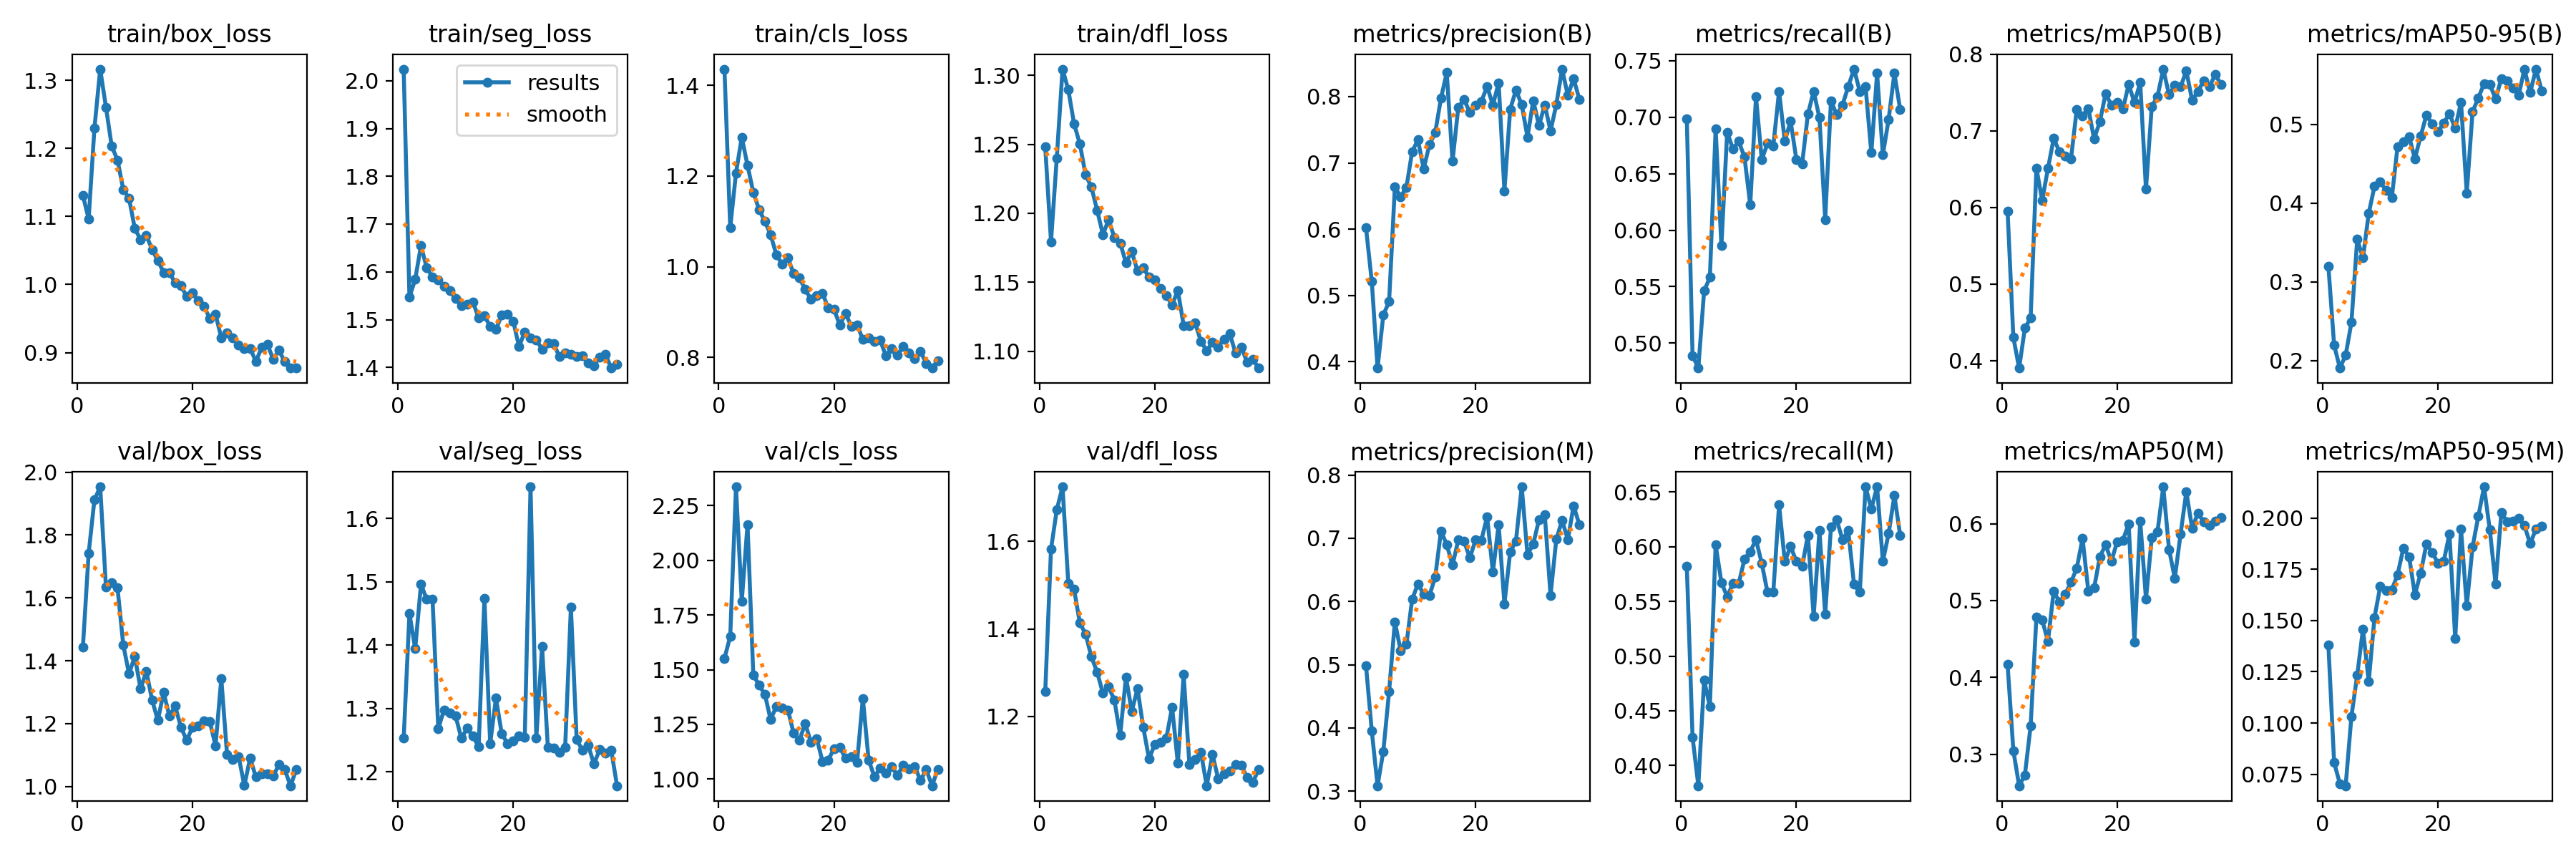

The table this chart was drawn from, first rows:
epoch, time, train/box_loss, train/seg_loss, train/cls_loss, train/dfl_loss, metrics/precision(B), metrics/recall(B), metrics/mAP50(B), metrics/mAP50-95(B), metrics/precision(M), metrics/recall(M), metrics/mAP50(M), metrics/mAP50-95(M), val/box_loss, val/seg_loss, val/cls_loss, val/dfl_loss, lr/pg0, lr/pg1, lr/pg2
1, 48.81, 1.131, 2.025, 1.435, 1.248, 0.6019, 0.6988, 0.5953, 0.3202, 0.4981, 0.582, 0.4169, 0.1382, 1.443, 1.253, 1.552, 1.257, 0.003319, 0.003319, 0.003319
2, 90.21, 1.096, 1.547, 1.086, 1.179, 0.5208, 0.4889, 0.4302, 0.2194, 0.3951, 0.4257, 0.3049, 0.08069, 1.742, 1.45, 1.652, 1.582, 0.006619, 0.006619, 0.006619
3, 131.4, 1.23, 1.585, 1.206, 1.24, 0.3904, 0.4779, 0.3901, 0.1905, 0.3086, 0.3815, 0.2592, 0.07033, 1.912, 1.394, 2.336, 1.672, 0.009887, 0.009887, 0.009887
4, 172.4, 1.316, 1.655, 1.285, 1.304, 0.4706, 0.5462, 0.4421, 0.207, 0.3631, 0.4779, 0.2731, 0.06936, 1.954, 1.496, 1.812, 1.725, 0.009851, 0.009851, 0.009851
5, 213.4, 1.26, 1.608, 1.223, 1.29, 0.4906, 0.5582, 0.4555, 0.2484, 0.4575, 0.4538, 0.3372, 0.1033, 1.634, 1.472, 2.163, 1.504, 0.009802, 0.009802, 0.009802
6, 254.4, 1.203, 1.589, 1.164, 1.265, 0.6637, 0.6896, 0.6512, 0.3539, 0.5679, 0.6017, 0.4786, 0.1233, 1.649, 1.473, 1.477, 1.49, 0.009753, 0.009753, 0.009753
7, 295.5, 1.183, 1.583, 1.126, 1.25, 0.6489, 0.5864, 0.6091, 0.3306, 0.5226, 0.5672, 0.4748, 0.1458, 1.632, 1.268, 1.428, 1.414, 0.009703, 0.009703, 0.009703
8, 336.5, 1.14, 1.57, 1.1, 1.228, 0.6628, 0.6867, 0.6508, 0.387, 0.5318, 0.5542, 0.4469, 0.1203, 1.45, 1.298, 1.389, 1.388, 0.009654, 0.009654, 0.009654
9, 377.6, 1.127, 1.561, 1.071, 1.219, 0.7171, 0.6719, 0.69, 0.4213, 0.6035, 0.5663, 0.5123, 0.1515, 1.358, 1.293, 1.272, 1.337, 0.009604, 0.009604, 0.009604
10, 418.6, 1.082, 1.544, 1.026, 1.202, 0.7347, 0.6787, 0.6724, 0.427, 0.6277, 0.5663, 0.4979, 0.1668, 1.414, 1.288, 1.332, 1.301, 0.009555, 0.009555, 0.009555
11, 459.7, 1.066, 1.53, 1.006, 1.185, 0.6911, 0.6647, 0.6668, 0.4161, 0.6117, 0.5884, 0.5083, 0.1646, 1.31, 1.253, 1.325, 1.253, 0.009505, 0.009505, 0.009505
12, 500.7, 1.072, 1.533, 1.02, 1.195, 0.7276, 0.6225, 0.6636, 0.4067, 0.6095, 0.5954, 0.5238, 0.165, 1.367, 1.269, 1.316, 1.268, 0.009456, 0.009456, 0.009456
13, 541.7, 1.051, 1.537, 0.9844, 1.182, 0.7456, 0.718, 0.7281, 0.4719, 0.6386, 0.6064, 0.5423, 0.1724, 1.275, 1.256, 1.209, 1.237, 0.009406, 0.009406, 0.009406
14, 582.8, 1.035, 1.503, 0.9752, 1.178, 0.7976, 0.6626, 0.7193, 0.4778, 0.7116, 0.5846, 0.5808, 0.1853, 1.21, 1.24, 1.177, 1.158, 0.009357, 0.009357, 0.009357
15, 623.9, 1.018, 1.508, 0.9502, 1.164, 0.8362, 0.6768, 0.7291, 0.4847, 0.6898, 0.5582, 0.5125, 0.1813, 1.299, 1.474, 1.254, 1.29, 0.009307, 0.009307, 0.009307
16, 665.6, 1.017, 1.486, 0.9278, 1.172, 0.7023, 0.6747, 0.6895, 0.4564, 0.6575, 0.5582, 0.5164, 0.1627, 1.224, 1.244, 1.167, 1.212, 0.009258, 0.009258, 0.009258
17, 707.5, 1.002, 1.48, 0.9359, 1.158, 0.7837, 0.7229, 0.7117, 0.4849, 0.6972, 0.638, 0.5566, 0.1731, 1.255, 1.316, 1.186, 1.264, 0.009208, 0.009208, 0.009208
18, 749.4, 0.9979, 1.51, 0.9415, 1.16, 0.7956, 0.6787, 0.7486, 0.5117, 0.6957, 0.5864, 0.5727, 0.1873, 1.189, 1.26, 1.081, 1.175, 0.009158, 0.009158, 0.009158
19, 791.4, 0.9828, 1.512, 0.9087, 1.154, 0.7762, 0.6966, 0.7335, 0.5009, 0.6688, 0.6003, 0.551, 0.1833, 1.146, 1.245, 1.087, 1.103, 0.009109, 0.009109, 0.009109
20, 833.3, 0.9876, 1.497, 0.9055, 1.152, 0.7868, 0.6626, 0.7374, 0.4903, 0.6973, 0.5864, 0.5767, 0.1781, 1.188, 1.249, 1.14, 1.137, 0.009059, 0.009059, 0.009059
21, 875.2, 0.976, 1.444, 0.8719, 1.145, 0.7927, 0.6586, 0.7283, 0.5017, 0.6969, 0.5818, 0.5786, 0.1789, 1.193, 1.256, 1.146, 1.142, 0.00901, 0.00901, 0.00901
22, 917.1, 0.9676, 1.474, 0.8966, 1.14, 0.8152, 0.7028, 0.7605, 0.5136, 0.734, 0.6104, 0.5998, 0.1924, 1.209, 1.255, 1.095, 1.151, 0.00896, 0.00896, 0.00896
23, 959.1, 0.9505, 1.461, 0.869, 1.134, 0.7873, 0.7229, 0.7368, 0.4948, 0.6465, 0.5362, 0.4463, 0.1411, 1.207, 1.65, 1.103, 1.222, 0.008911, 0.008911, 0.008911
24, 1001, 0.9563, 1.458, 0.872, 1.144, 0.8209, 0.6996, 0.7629, 0.5282, 0.7217, 0.6146, 0.6038, 0.1948, 1.129, 1.254, 1.078, 1.093, 0.008861, 0.008861, 0.008861
25, 1043, 0.9218, 1.438, 0.8395, 1.119, 0.6577, 0.6095, 0.6237, 0.4127, 0.5963, 0.5382, 0.502, 0.1573, 1.343, 1.398, 1.368, 1.296, 0.008812, 0.008812, 0.008812
26, 1085, 0.9291, 1.451, 0.8426, 1.119, 0.7806, 0.7146, 0.7316, 0.5159, 0.6782, 0.6179, 0.5815, 0.1858, 1.101, 1.239, 1.088, 1.091, 0.008762, 0.008762, 0.008762
27, 1127, 0.922, 1.45, 0.8358, 1.12, 0.81, 0.7022, 0.745, 0.5335, 0.6957, 0.6243, 0.5897, 0.2009, 1.086, 1.237, 1.011, 1.102, 0.008713, 0.008713, 0.008713
28, 1169, 0.9113, 1.423, 0.8377, 1.107, 0.7878, 0.7108, 0.7805, 0.5516, 0.7814, 0.6064, 0.648, 0.2153, 1.095, 1.231, 1.05, 1.118, 0.008663, 0.008663, 0.008663
29, 1211, 0.9061, 1.43, 0.8036, 1.1, 0.7389, 0.7272, 0.747, 0.551, 0.674, 0.6145, 0.5665, 0.1943, 1.003, 1.238, 1.027, 1.042, 0.008614, 0.008614, 0.008614
30, 1253, 0.9064, 1.428, 0.82, 1.106, 0.7939, 0.7426, 0.7592, 0.5321, 0.6909, 0.5656, 0.5291, 0.1679, 1.09, 1.46, 1.056, 1.113, 0.008564, 0.008564, 0.008564
31, 1295, 0.8869, 1.423, 0.8046, 1.103, 0.7564, 0.7229, 0.7573, 0.5582, 0.7292, 0.5582, 0.5865, 0.2027, 1.03, 1.251, 1.018, 1.058, 0.008515, 0.008515, 0.008515
32, 1336, 0.9074, 1.425, 0.8244, 1.109, 0.7875, 0.7269, 0.7783, 0.5555, 0.7375, 0.6546, 0.6415, 0.1983, 1.041, 1.234, 1.064, 1.069, 0.008466, 0.008466, 0.008466
33, 1378, 0.9124, 1.409, 0.81, 1.113, 0.7483, 0.6685, 0.7398, 0.5463, 0.6098, 0.6345, 0.594, 0.1984, 1.041, 1.242, 1.048, 1.076, 0.008416, 0.008416, 0.008416
34, 1420, 0.89, 1.404, 0.7976, 1.099, 0.7879, 0.739, 0.7513, 0.5368, 0.6985, 0.6546, 0.6136, 0.1999, 1.033, 1.212, 1.057, 1.09, 0.008367, 0.008367, 0.008367
35, 1462, 0.9036, 1.421, 0.8132, 1.103, 0.8414, 0.6667, 0.7653, 0.57, 0.7282, 0.5864, 0.6027, 0.1963, 1.069, 1.235, 0.9948, 1.089, 0.008317, 0.008317, 0.008317
36, 1504, 0.8865, 1.428, 0.787, 1.092, 0.8017, 0.6982, 0.7574, 0.5404, 0.6978, 0.612, 0.5975, 0.1876, 1.054, 1.229, 1.043, 1.06, 0.008268, 0.008268, 0.008268
37, 1546, 0.8775, 1.399, 0.7766, 1.094, 0.8272, 0.739, 0.7736, 0.5702, 0.7513, 0.6466, 0.6032, 0.1947, 1.002, 1.234, 0.9696, 1.05, 0.008218, 0.008218, 0.008218
38, 1588, 0.8773, 1.406, 0.7932, 1.088, 0.7958, 0.7068, 0.7607, 0.5428, 0.7215, 0.6104, 0.6081, 0.1962, 1.053, 1.178, 1.045, 1.079, 0.008169, 0.008169, 0.008169
